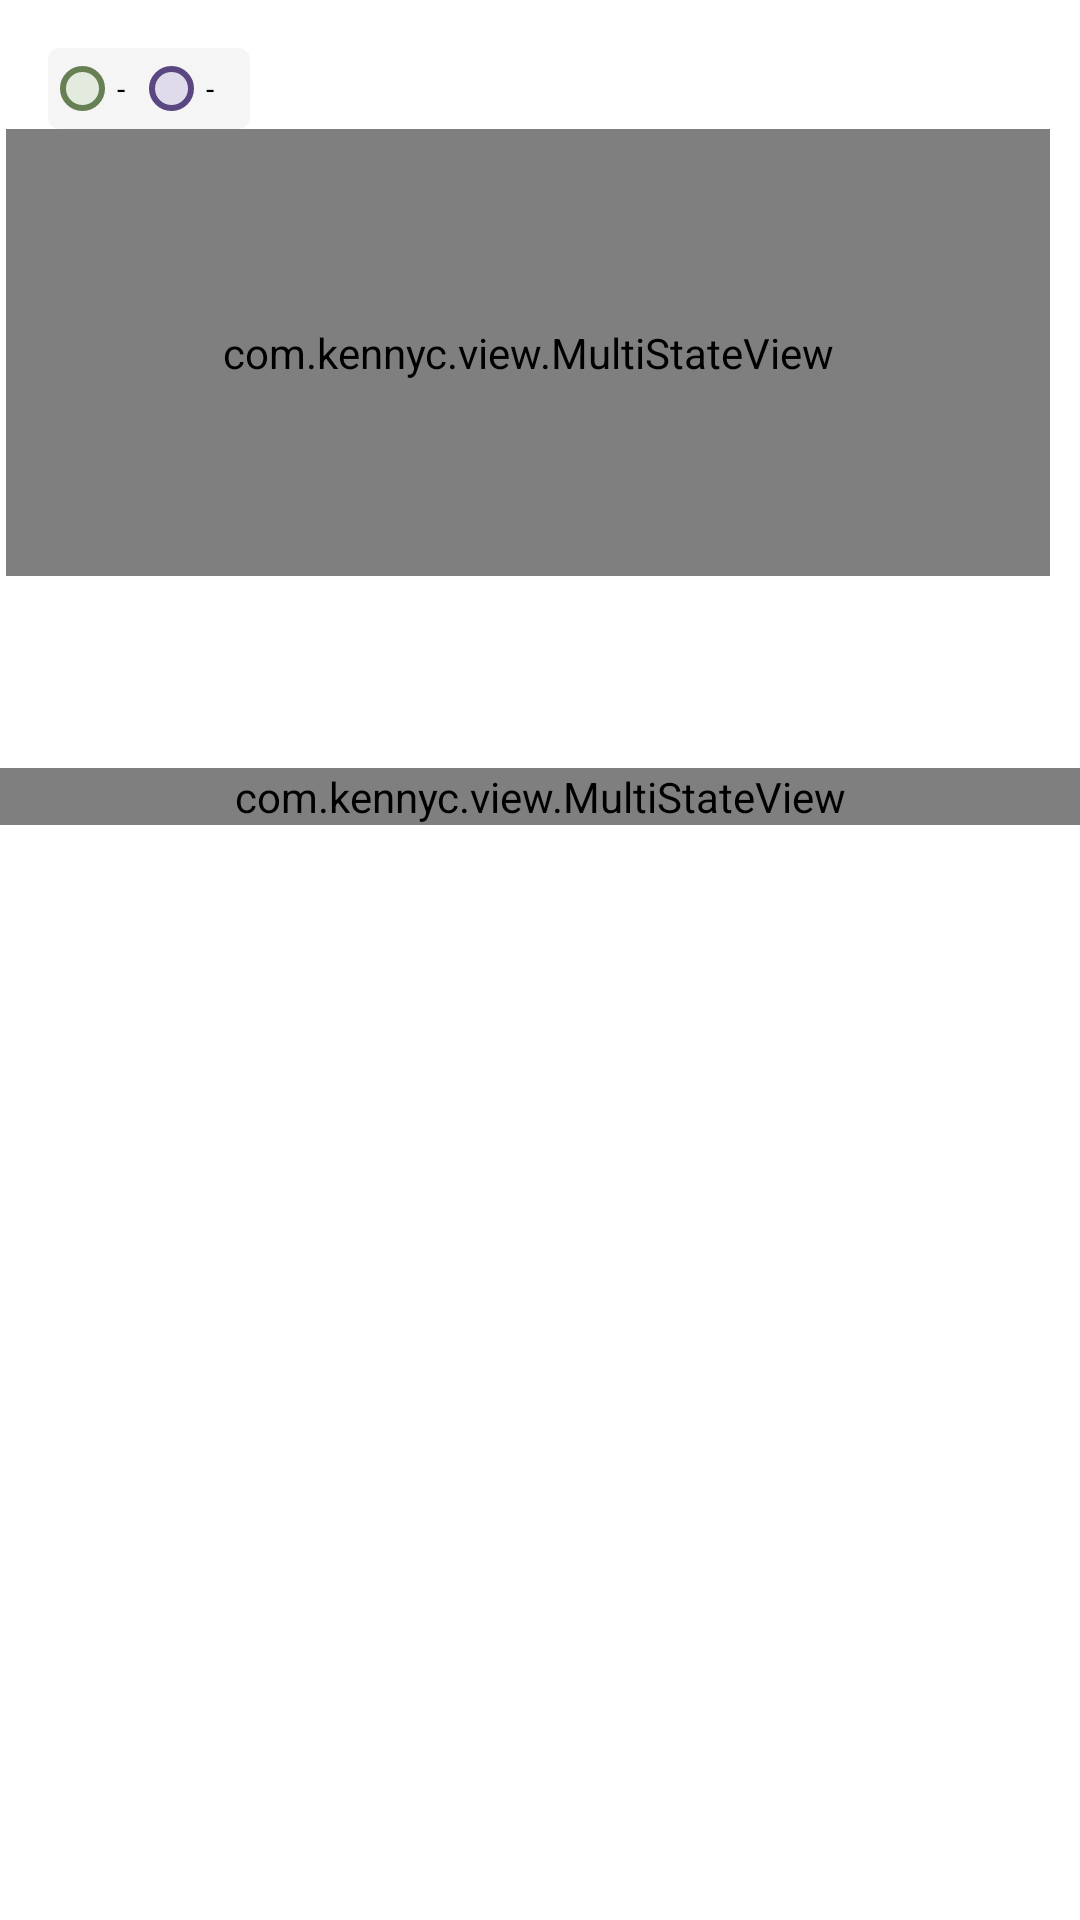

Write the Android layout XML for this screen, with the resource values it uses.
<!-- AndroidManifest.xml: application theme Theme.Bareksatest -->
<!-- res/layout/fragment_imbal_hasil.xml -->
<?xml version="1.0" encoding="utf-8"?>
<ScrollView
    xmlns:android="http://schemas.android.com/apk/res/android"
    xmlns:tools="http://schemas.android.com/tools"
    android:layout_width="match_parent"
    android:layout_height="match_parent"
    android:scrollbars="none"
    android:fillViewport="true"
    xmlns:app="http://schemas.android.com/apk/res-auto"
    tools:context=".ui.perbandingan.ImbalHasilFragment">
    <androidx.constraintlayout.widget.ConstraintLayout
        android:layout_width="match_parent"
        android:layout_height="wrap_content">
        <LinearLayout
            android:id="@+id/llLegends"
            android:layout_width="wrap_content"
            android:layout_height="wrap_content"
            android:layout_margin="16dp"
            android:orientation="horizontal"
            android:paddingHorizontal="4dp"
            android:paddingVertical="6dp"
            android:gravity="center"
            android:background="@drawable/bg_rounded"
            app:layout_constraintHorizontal_bias="0"
            app:layout_constraintTop_toTopOf="parent"
            app:layout_constraintLeft_toLeftOf="parent"
            app:layout_constraintRight_toRightOf="parent">
            <ImageView
                android:layout_width="15dp"
                android:layout_height="15dp"
                android:src="@drawable/bg_circle_green"/>
            <com.google.android.material.textview.MaterialTextView
                android:id="@+id/tvPercentGreen"
                android:layout_width="wrap_content"
                android:layout_height="wrap_content"
                android:layout_marginLeft="4dp"
                android:text="-"
                style="@style/Text.Small.Bold.Black"/>

            <ImageView
                android:layout_width="15dp"
                android:layout_height="15dp"
                android:layout_marginLeft="8dp"
                android:src="@drawable/bg_circle_purple"/>
            <com.google.android.material.textview.MaterialTextView
                android:id="@+id/tvPercentPurple"
                android:layout_width="wrap_content"
                android:layout_height="wrap_content"
                android:layout_marginLeft="4dp"
                android:text="-"
                style="@style/Text.Small.Bold.Black"/>

            <ImageView
                android:id="@+id/ivPercentBlue"
                android:layout_width="15dp"
                android:layout_height="15dp"
                android:layout_marginLeft="8dp"
                android:visibility="gone"
                android:src="@drawable/bg_circle_blue"/>
            <com.google.android.material.textview.MaterialTextView
                android:id="@+id/tvPercentBlue"
                android:layout_width="wrap_content"
                android:layout_height="wrap_content"
                android:layout_marginLeft="4dp"
                android:text="-"
                android:visibility="gone"
                style="@style/Text.Small.Bold.Black"/>

            <com.google.android.material.textview.MaterialTextView
                android:id="@+id/tvDate"
                android:layout_width="wrap_content"
                android:layout_height="wrap_content"
                android:layout_marginLeft="8dp"
                tools:text="(20 Jan 2020)"
                style="@style/Text.XSmall.Medium"/>
        </LinearLayout>

        <androidx.constraintlayout.widget.Guideline
            android:id="@+id/glChart"
            android:layout_width="match_parent"
            android:layout_height="wrap_content"
            android:orientation="horizontal"
            app:layout_constraintGuide_percent="0.3"/>

        <com.kennyc.view.MultiStateView
            android:id="@+id/msvLineChart"
            android:layout_width="match_parent"
            android:layout_height="0dp"
            android:layout_marginRight="10dp"
            android:layout_marginLeft="2dp"
            app:msv_viewState="content"
            app:msv_errorView="@layout/default_error_layout"
            app:msv_loadingView="@layout/default_loading_layout"
            app:layout_constraintTop_toBottomOf="@id/llLegends"
            app:layout_constraintBottom_toBottomOf="@id/glChart"
            app:layout_constraintRight_toLeftOf="parent"
            app:layout_constraintRight_toRightOf="parent">
            <com.github.mikephil.charting.charts.LineChart
                android:id="@+id/lineChart"
                android:layout_width="match_parent"
                android:layout_height="match_parent" />
        </com.kennyc.view.MultiStateView>

        <com.google.android.material.tabs.TabLayout
            android:id="@+id/tabLayoutHome"
            android:layout_width="match_parent"
            android:layout_height="wrap_content"
            style="@style/TabStyle"
            android:layout_marginHorizontal="16dp"
            app:layout_constraintTop_toBottomOf="@id/msvLineChart" />

        <com.kennyc.view.MultiStateView
            android:id="@+id/msvPerbandinganView"
            android:layout_width="match_parent"
            android:layout_height="wrap_content"
            android:layout_marginTop="16dp"
            app:msv_errorView="@layout/default_error_layout"
            app:msv_loadingView="@layout/default_loading_layout"
            app:layout_constraintTop_toBottomOf="@id/tabLayoutHome">
            <khobir.abdul.bareksa_test.ui.custom.PerbandinganView
                android:id="@+id/customPerbandinganView"
                android:layout_width="match_parent"
                android:layout_height="wrap_content"
                android:background="@color/surface_bg"
                android:paddingHorizontal="10dp"
                android:paddingVertical="16dp"
                app:layout_constraintTop_toBottomOf="@id/tabLayoutHome" />
        </com.kennyc.view.MultiStateView>
    </androidx.constraintlayout.widget.ConstraintLayout>
</ScrollView>
<!-- resources referenced by this layout -->
<resources>
  <color name="surface_bg">#F5F5F5</color>
  <!-- drawable bg_circle_blue (drawable) -->
  <?xml version="1.0" encoding="utf-8"?>
  <shape xmlns:android="http://schemas.android.com/apk/res/android"
      android:shape="oval">
      <solid android:color="#E0E8EE"/>
      <stroke android:color="#6D98B6"
          android:width="2dp"/>
  </shape>
  <!-- drawable bg_circle_green (drawable) -->
  <?xml version="1.0" encoding="utf-8"?>
  <shape xmlns:android="http://schemas.android.com/apk/res/android"
      android:shape="oval">
      <solid android:color="#E2EBDD"/>
      <stroke android:color="#668054"
          android:width="2dp"/>
  </shape>
  <!-- drawable bg_circle_purple (drawable) -->
  <?xml version="1.0" encoding="utf-8"?>
  <shape xmlns:android="http://schemas.android.com/apk/res/android"
      android:shape="oval">
      <solid android:color="#E0DBEB"/>
      <stroke android:color="#5A4781"
          android:width="2dp"/>
  </shape>
  <!-- drawable bg_rounded (drawable) -->
  <?xml version="1.0" encoding="utf-8"?>
  <shape android:shape="rectangle"
      xmlns:android="http://schemas.android.com/apk/res/android">
      <corners android:radius="4dp"/>
      <solid android:color="#F5F5F5"/>
  </shape>
  <style name="TabStyle" parent="Widget.Material3.TabLayout">
          <item name="tabTextColor">@color/text_grey</item>
          <item name="tabSelectedTextColor">@color/text_green</item>
          <item name="tabIndicatorColor">@color/text_green</item>
          <item name="tabIndicatorHeight">3dp</item>
          <item name="tabIndicatorFullWidth">true</item>
          <item name="tabTextAppearance">@style/TabTextAppearance</item>
      </style>
  <style name="Text.Small.Bold.Black" parent="Widget.MaterialComponents.TextView">
          <item name="fontFamily">@font/montserrat_bold</item>
          <item name="android:textSize">10sp</item>
          <item name="android:textColor">@color/black</item>
      </style>
  <style name="Text.XSmall.Medium" parent="Widget.MaterialComponents.TextView">
          <item name="fontFamily">@font/montserrat_medium</item>
          <item name="android:textSize">10sp</item>
      </style>
  <style name="Theme.Bareksatest" parent="Theme.MaterialComponents.Light.NoActionBar">
          
          <item name="colorPrimary">@color/purple_500</item>
          <item name="colorPrimaryVariant">@color/purple_700</item>
          <item name="colorOnPrimary">@color/white</item>
          
          <item name="colorSecondary">@color/teal_200</item>
          <item name="colorSecondaryVariant">@color/teal_700</item>
          <item name="colorOnSecondary">@color/black</item>
          
          <item name="android:statusBarColor" tools:targetApi="l">?attr/colorPrimaryVariant</item>
          
      </style>
  <color name="text_grey">#9e9e9e</color>
  <color name="text_green">#4B8B26</color>
  <style name="TabTextAppearance" parent="TextAppearance.Design.Tab">
          <item name="textAllCaps">false</item>
          <item name="android:textAllCaps">false</item>
      </style>
  <color name="black">#FF000000</color>
  <color name="purple_500">#FF6200EE</color>
  <color name="purple_700">#FF3700B3</color>
  <color name="white">#FFFFFFFF</color>
  <color name="teal_200">#FF03DAC5</color>
  <color name="teal_700">#FF018786</color>
</resources>
